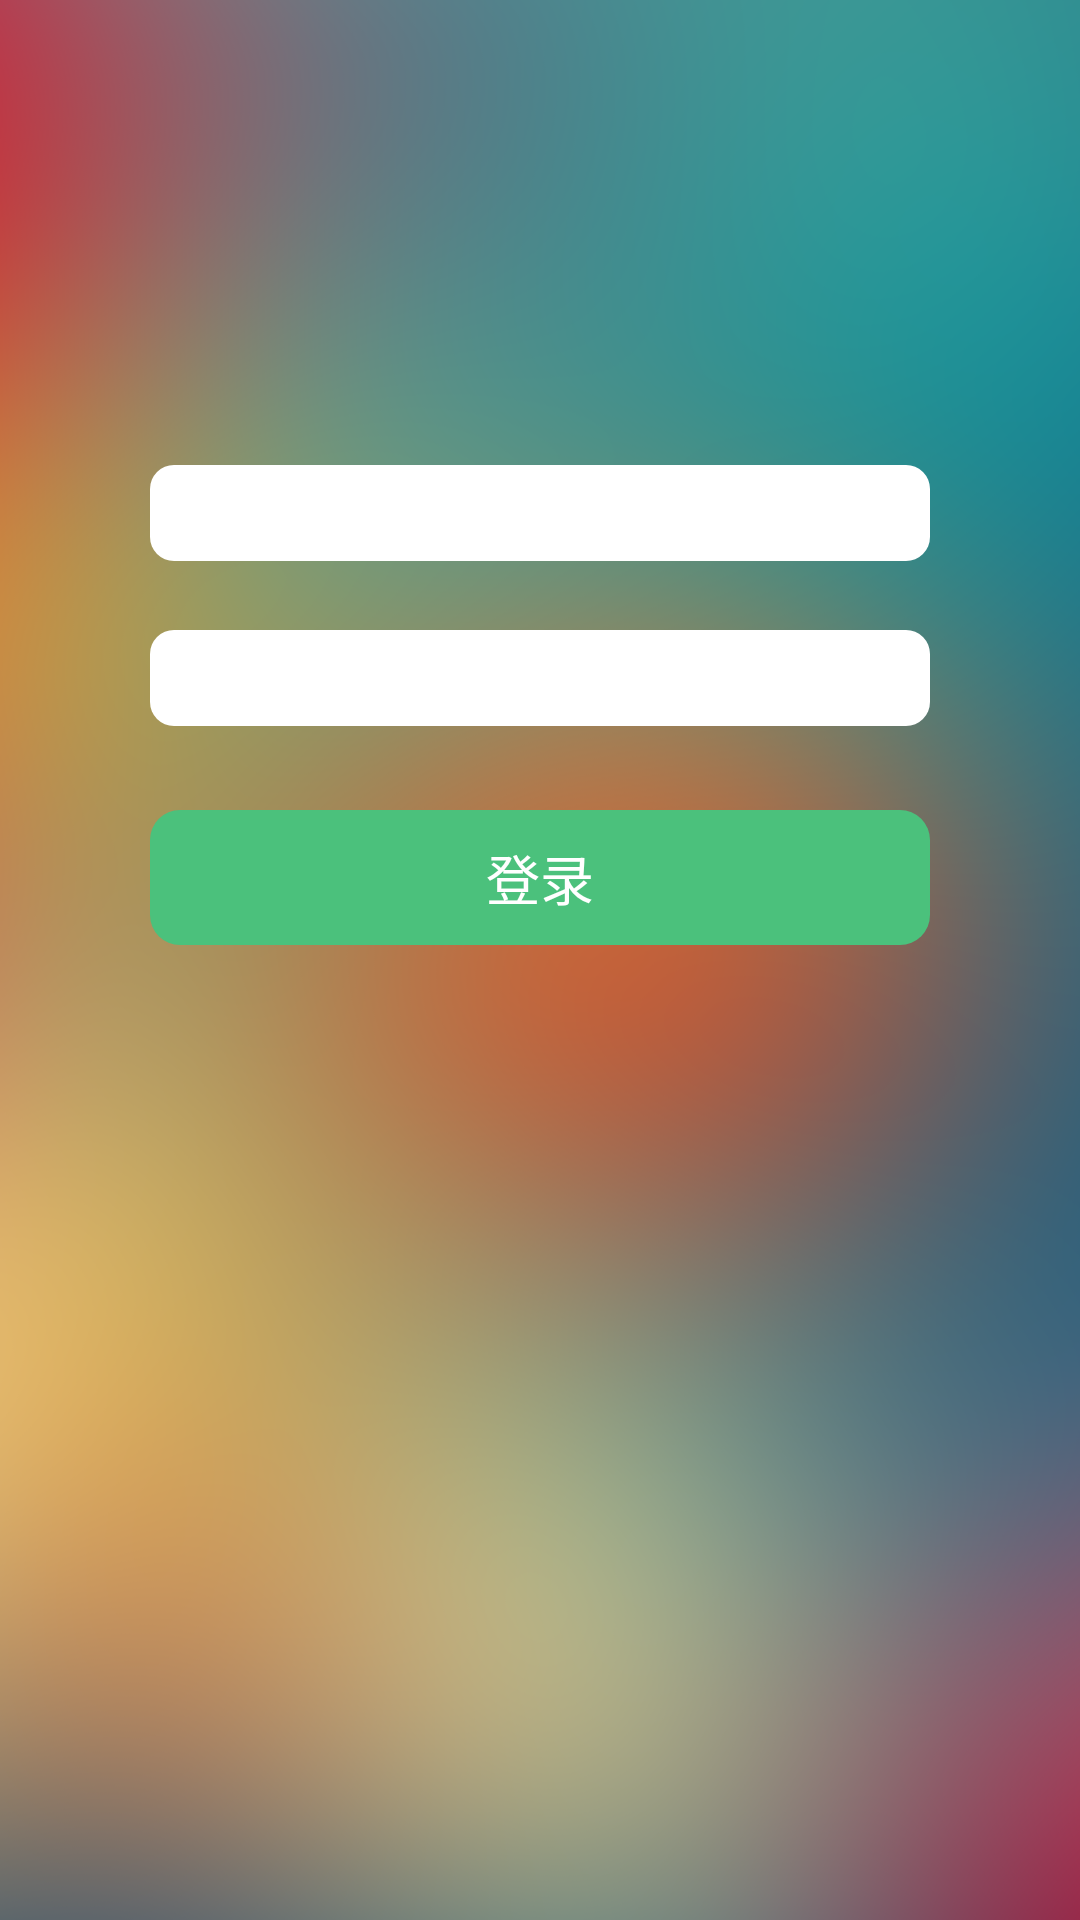

Reconstruct the res/layout file that produces this screen, plus the resources it refers to.
<!-- AndroidManifest.xml: application theme android:Theme.Holo.Light.NoActionBar -->
<!-- res/layout/activity_login.xml -->
<RelativeLayout xmlns:android="http://schemas.android.com/apk/res/android"
    xmlns:tools="http://schemas.android.com/tools"
    android:layout_width="match_parent"
    android:layout_height="match_parent"
     android:id="@+id/loginbackground1"
    android:background="@drawable/back2"
    tools:context="com.exam.customui.LoginActivity" >
    
    
    <FrameLayout
        android:id="@+id/loginuserlayout"
        android:layout_width="match_parent"
        android:layout_height="32dp"
        android:layout_marginLeft="50dp"
        android:layout_marginRight="50dp"
        android:layout_marginTop="155dp"
        android:background="@drawable/login_shape" 
        >
       
        <EditText 
            android:layout_marginLeft="5dp"
            android:layout_width="match_parent"
            android:layout_height="match_parent"
            android:id="@+id/loginuserEdit"
            android:background="@null"
            />
    </FrameLayout>
    
    
    <FrameLayout
        android:id="@+id/loginpasswardlayout"
        android:layout_width="match_parent"
        android:layout_height="32dp"
        android:layout_marginLeft="50dp"
        android:layout_marginRight="50dp"
        android:layout_marginTop="210dp"
        android:background="@drawable/login_shape"
        >
        <EditText 
			android:layout_width="match_parent"
            android:layout_height="match_parent"
            android:id="@+id/loginpasswardEdit"
            android:background="@null"
            android:inputType="textPassword"
            android:layout_marginLeft="5dp"
            />
        
    </FrameLayout>
    
      <Button
        android:id="@+id/loginButton"
        android:layout_width="match_parent"
        android:layout_height="45dp"
        android:layout_marginLeft="50dp"
        android:layout_marginRight="50dp"
        android:layout_marginTop="270dp"
        android:background="@drawable/login_bt_shape"
        android:text="登录"
        android:onClick="loginIn"
        android:textColor="@color/button_selector"/>"

</RelativeLayout>
<!-- resources referenced by this layout -->
<resources>
  <!-- drawable back2: png bitmap (drawable-hdpi, 212078 bytes) -->
  <!-- drawable login_bt_shape (drawable) -->
  <?xml version="1.0" encoding="utf-8"?>
  <shape xmlns:android="http://schemas.android.com/apk/res/android" >
      
      <corners
          android:topLeftRadius="10dp"
          android:topRightRadius="10dp"
          android:bottomLeftRadius="10dp"
          android:bottomRightRadius="10dp"/>
      <solid android:color="#4bc17c"/>
  
  </shape>
  <!-- drawable login_shape (drawable) -->
  <?xml version="1.0" encoding="utf-8"?>
  <shape xmlns:android="http://schemas.android.com/apk/res/android" >
      
      <corners
          android:topLeftRadius="8dp"
          android:topRightRadius="8dp"
          android:bottomLeftRadius="8dp"
          android:bottomRightRadius="8dp"/>
      <solid android:color="#ffffff"/>
  
  </shape>
</resources>
